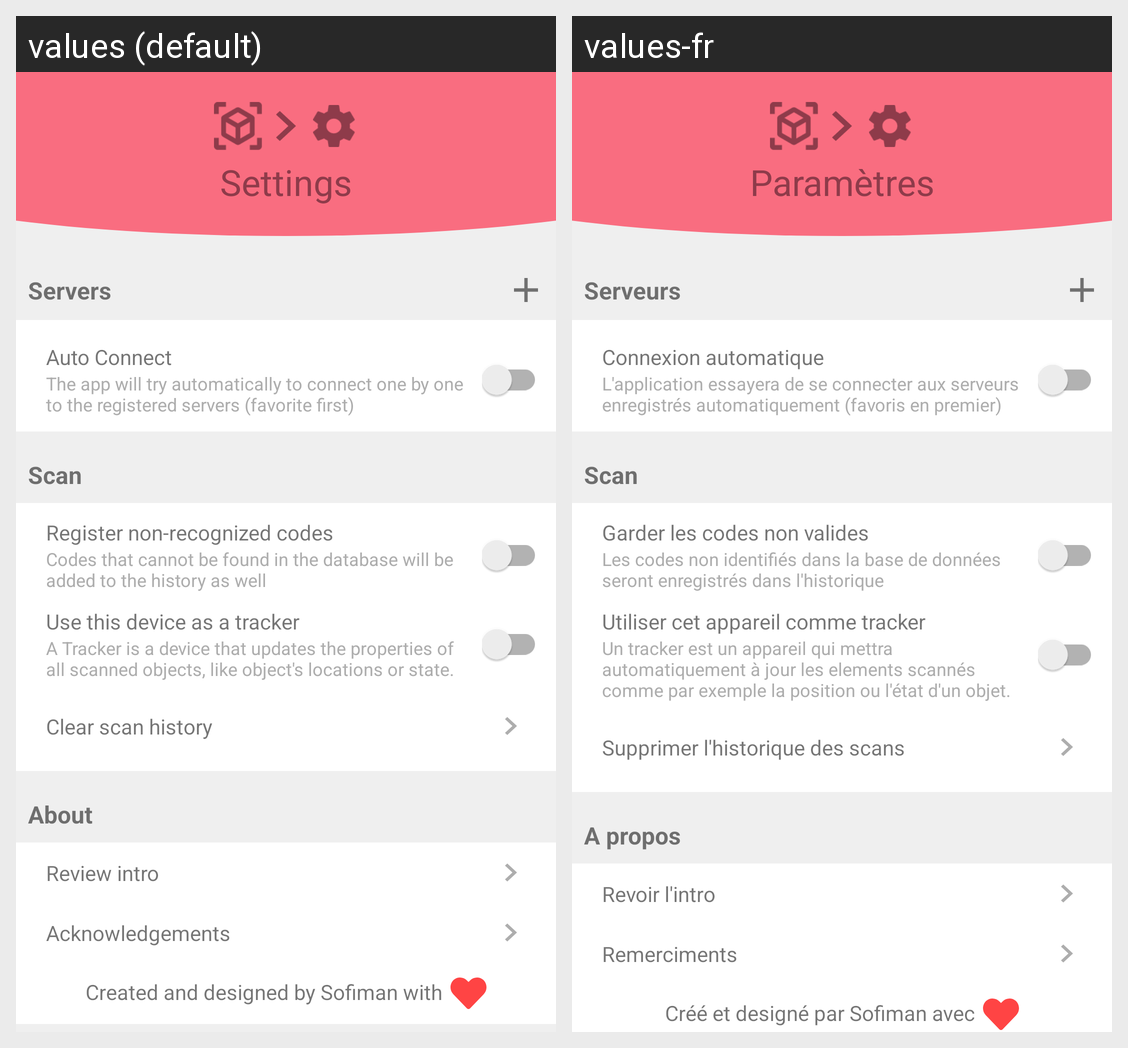

Locale-by-locale string values for the Android screen shown in this grid:
Android screen res/layout/fragment_settings.xml rendered under 2 locales, left to right: values (default), values-fr. Device: Nexus 5 (rendered at 1080×1920; each locale shown at half size, 540×960, under a caption strip naming it); theme AppTheme.
Strings drawn on this screen, with the default value and each locale's value (text and hints the layout hard-codes, and strings that could not be matched under every locale, appear in the picture but are not listed):

title_settings
  values: Settings
  values-fr: Paramètres

settings_server_label
  values: Servers
  values-fr: Serveurs

settings_login_autoconnect
  values: Auto Connect
  values-fr: Connexion automatique

settings_login_autoconnect_desc
  values: The app will try automatically to connect one by one to the registered servers (favorite first)
  values-fr: L'application essayera de se connecter aux serveurs enregistrés automatiquement (favoris en premier)

settings_scan_label
  values: Scan
  values-fr: Scan

settings_scan_register_unknown
  values: Register non-recognized codes
  values-fr: Garder les codes non valides

settings_scan_register_unknown_desc
  values: Codes that cannot be found in the database will be added to the history as well
  values-fr: Les codes non identifiés dans la base de données seront enregistrés dans l'historique

settings_device_as_tracker
  values: Use this device as a tracker
  values-fr: Utiliser cet appareil comme tracker

settings_device_as_tracker_desc
  values: A Tracker is a device that updates the properties of all scanned objects, like object's locations or state.
  values-fr: Un tracker est un appareil qui mettra automatiquement à jour les elements scannés comme par exemple la position ou l'état d'un objet.

settings_scan_clear_history
  values: Clear scan history
  values-fr: Supprimer l'historique des scans

settings_about_label
  values: About
  values-fr: A propos

settings_intro
  values: Review intro
  values-fr: Revoir l'intro

settings_acknowledgements
  values: Acknowledgements
  values-fr: Remerciments

trademark
  values: Created and designed by Sofiman with
  values-fr: Créé et designé par Sofiman avec
